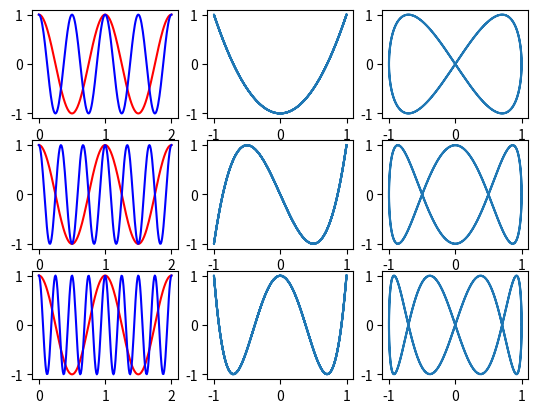

Generate this figure with matplotlib:
import numpy as np
import matplotlib.pyplot as plt
#Python 2.7

t = np.linspace(0,2,200)
x = np.cos(2*np.pi*t)
y = np.cos(2*np.pi*2*t)
z = np.cos((2*np.pi*2*t)+(np.pi/2))

plt.subplot(331)
plt.plot(t,x,'r')
plt.plot(t,y,'b')
plt.subplot(332)
plt.plot(x,y)
plt.subplot(333)
plt.plot(x,z)


t = np.linspace(0,2,200)
x = np.cos(2*np.pi*t)
y = np.cos(2*np.pi*3*t)
w = np.cos((2*np.pi*t)+(np.pi/2))
z = np.cos((2*np.pi*3*t)+(np.pi/2))

plt.subplot(334)
plt.plot(t,x,'r')
plt.plot(t,y,'b')
plt.subplot(335)
plt.plot(x,y)
plt.subplot(336)
plt.plot(x,z)


x = np.cos(2*np.pi*t)
y = np.cos(2*np.pi*4*t)
w = np.cos((2*np.pi*t)+(np.pi/2))
z = np.cos((2*np.pi*4*t)+(np.pi/2))

plt.subplot(337)
plt.plot(t,x,'r')
plt.plot(t,y,'b')
plt.subplot(338)
plt.plot(x,y)
plt.subplot(339)
plt.plot(x,z)



plt.show()